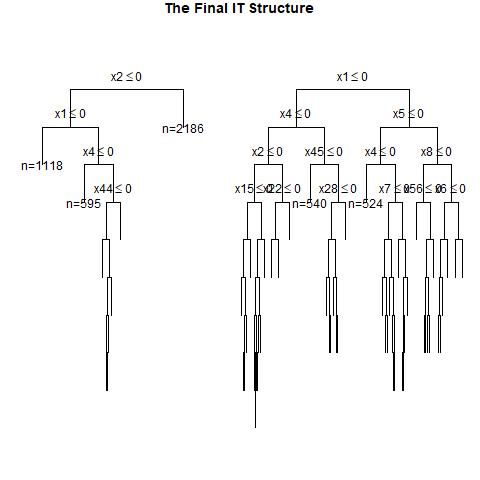

The table this chart was drawn from, first rows:
, x1, x2, x3, x4, x5, x6, x7, x8, x9, x10, x11, x12, x13, x14, x15, x16, x17, x18, x19, x20, x21, x22, x23
1, 0, 0, 1, 0, 1, 1, 1, 1, 1, 0, 0, 1, 1, 1, 1, 0, 1, 1, 1, 0, 1, 0, 1
2, 1, 1, 1, 1, 1, 1, 0, 0, 1, 1, 0, 1, 1, 1, 0, 1, 0, 0, 0, 1, 0, 1, 1
3, 0, 0, 1, 0, 0, 1, 1, 0, 1, 0, 1, 0, 0, 0, 1, 0, 0, 1, 1, 1, 0, 1, 1
4, 1, 0, 0, 0, 1, 1, 1, 1, 1, 1, 0, 0, 0, 1, 0, 1, 0, 0, 1, 1, 1, 1, 1
5, 1, 0, 0, 1, 1, 1, 1, 0, 1, 0, 0, 0, 1, 1, 1, 1, 1, 1, 1, 1, 0, 0, 0
6, 0, 0, 0, 0, 0, 1, 1, 0, 0, 0, 0, 1, 0, 0, 0, 1, 0, 1, 0, 0, 0, 0, 0
7, 1, 0, 1, 0, 1, 1, 1, 0, 1, 1, 1, 1, 0, 1, 0, 0, 0, 1, 0, 0, 0, 1, 1
8, 0, 0, 1, 1, 1, 1, 0, 0, 0, 0, 1, 0, 1, 0, 1, 0, 1, 0, 1, 0, 1, 1, 1
9, 0, 1, 0, 0, 1, 1, 0, 0, 1, 1, 0, 1, 0, 0, 0, 0, 1, 0, 1, 0, 1, 1, 1
10, 1, 1, 0, 1, 0, 1, 1, 0, 0, 1, 1, 0, 1, 1, 0, 0, 1, 1, 1, 0, 1, 1, 0
11, 1, 0, 1, 1, 1, 1, 0, 0, 1, 0, 0, 0, 1, 1, 0, 0, 0, 0, 0, 1, 0, 0, 1
12, 1, 1, 0, 1, 0, 1, 1, 1, 1, 1, 1, 0, 0, 0, 0, 0, 1, 0, 1, 1, 1, 0, 0
13, 1, 0, 0, 1, 0, 0, 0, 1, 0, 1, 0, 1, 0, 1, 0, 1, 0, 1, 1, 1, 1, 1, 0
14, 1, 1, 1, 0, 1, 0, 1, 1, 1, 0, 1, 0, 0, 0, 1, 1, 1, 1, 1, 1, 0, 0, 1
15, 0, 1, 0, 0, 0, 0, 0, 0, 1, 0, 1, 0, 1, 1, 0, 1, 0, 1, 1, 1, 1, 1, 0
16, 1, 0, 1, 0, 1, 1, 0, 0, 0, 1, 0, 1, 0, 0, 0, 0, 0, 0, 0, 1, 0, 0, 0
17, 0, 1, 1, 0, 1, 0, 1, 1, 1, 0, 1, 1, 1, 0, 0, 1, 0, 1, 1, 1, 1, 1, 0
18, 0, 1, 1, 0, 1, 1, 0, 1, 0, 1, 0, 1, 1, 0, 0, 0, 1, 0, 0, 1, 1, 0, 0
19, 0, 0, 0, 0, 0, 0, 1, 0, 1, 1, 1, 1, 0, 1, 1, 1, 1, 0, 1, 0, 0, 1, 1
20, 1, 0, 0, 0, 0, 1, 0, 0, 1, 0, 0, 0, 0, 0, 0, 0, 0, 0, 1, 1, 1, 1, 0
21, 0, 1, 0, 0, 0, 0, 1, 0, 0, 0, 1, 0, 1, 0, 1, 0, 1, 0, 0, 1, 1, 1, 1
22, 1, 0, 0, 0, 1, 0, 1, 1, 1, 0, 1, 1, 0, 0, 0, 1, 0, 0, 0, 1, 1, 0, 0
23, 0, 1, 0, 1, 0, 1, 0, 1, 0, 0, 0, 0, 1, 0, 0, 1, 1, 1, 0, 0, 1, 1, 1
24, 0, 1, 0, 1, 1, 1, 0, 1, 1, 0, 0, 1, 0, 0, 1, 1, 1, 0, 1, 0, 0, 0, 0
25, 0, 1, 1, 0, 1, 1, 1, 0, 0, 0, 0, 0, 1, 1, 0, 1, 1, 1, 0, 1, 0, 0, 0
26, 1, 0, 1, 0, 0, 1, 0, 0, 1, 1, 1, 1, 1, 1, 1, 1, 0, 1, 0, 1, 1, 0, 0
27, 1, 0, 0, 0, 1, 1, 0, 1, 1, 1, 1, 1, 0, 0, 0, 1, 0, 1, 0, 1, 0, 0, 0
28, 1, 1, 1, 0, 1, 1, 1, 1, 1, 1, 0, 1, 0, 0, 0, 0, 0, 0, 1, 1, 1, 0, 1
29, 1, 0, 1, 0, 0, 0, 1, 0, 0, 1, 0, 1, 1, 1, 1, 1, 1, 0, 1, 1, 0, 1, 0
30, 0, 1, 0, 1, 0, 1, 0, 0, 0, 0, 0, 1, 0, 0, 1, 0, 0, 1, 1, 1, 1, 1, 1
31, 1, 0, 0, 1, 0, 1, 1, 1, 0, 1, 0, 1, 1, 0, 1, 0, 0, 1, 1, 1, 1, 1, 1
32, 1, 0, 1, 0, 0, 0, 1, 0, 0, 1, 1, 0, 0, 0, 1, 1, 1, 1, 0, 0, 1, 0, 1
33, 0, 1, 0, 0, 1, 1, 0, 0, 0, 1, 1, 1, 0, 1, 1, 0, 0, 0, 0, 0, 1, 0, 0
34, 1, 1, 0, 0, 0, 0, 0, 1, 1, 1, 0, 0, 1, 0, 0, 0, 1, 0, 1, 0, 1, 0, 1
35, 0, 1, 0, 0, 1, 1, 0, 1, 0, 1, 0, 1, 1, 1, 0, 1, 1, 1, 1, 1, 0, 1, 1
36, 1, 0, 0, 1, 0, 1, 0, 0, 0, 0, 1, 0, 0, 1, 1, 0, 0, 1, 1, 1, 1, 0, 0
37, 0, 1, 1, 1, 0, 0, 0, 1, 1, 1, 1, 1, 1, 0, 1, 1, 0, 1, 0, 0, 0, 0, 0
38, 1, 0, 1, 1, 1, 0, 0, 0, 0, 1, 1, 0, 0, 1, 1, 1, 1, 1, 1, 0, 1, 1, 0
39, 1, 1, 1, 1, 1, 0, 0, 0, 0, 1, 1, 1, 1, 0, 1, 0, 0, 1, 0, 1, 0, 0, 0
40, 1, 0, 1, 1, 1, 0, 0, 0, 0, 0, 0, 1, 1, 0, 0, 0, 0, 0, 0, 1, 0, 1, 1
41, 1, 1, 1, 0, 1, 1, 1, 0, 1, 0, 0, 1, 0, 0, 0, 1, 1, 1, 1, 1, 0, 1, 1
42, 1, 0, 1, 0, 1, 0, 1, 0, 0, 0, 0, 0, 0, 0, 0, 0, 1, 0, 1, 1, 0, 1, 1
43, 0, 1, 1, 1, 1, 1, 1, 0, 0, 1, 0, 0, 0, 1, 1, 1, 0, 1, 0, 1, 1, 0, 0
44, 1, 0, 1, 1, 1, 0, 0, 1, 1, 1, 1, 1, 1, 0, 1, 0, 0, 0, 0, 1, 0, 0, 0
45, 1, 1, 1, 1, 1, 0, 0, 1, 1, 1, 0, 1, 1, 0, 0, 0, 1, 1, 1, 1, 0, 0, 1
46, 1, 0, 1, 0, 0, 1, 1, 1, 1, 1, 1, 0, 1, 0, 1, 1, 1, 0, 0, 1, 1, 0, 0
47, 1, 1, 1, 0, 1, 1, 0, 1, 1, 1, 1, 0, 0, 0, 0, 0, 0, 0, 1, 0, 1, 0, 0
48, 0, 1, 0, 1, 1, 0, 0, 0, 1, 0, 0, 0, 1, 1, 0, 0, 1, 0, 0, 1, 1, 0, 0
49, 0, 1, 1, 0, 0, 1, 1, 1, 1, 1, 0, 0, 1, 0, 0, 1, 1, 0, 1, 1, 0, 1, 1
50, 0, 1, 0, 0, 1, 1, 0, 1, 1, 0, 1, 1, 1, 0, 0, 1, 0, 1, 0, 0, 0, 1, 0
51, 0, 0, 0, 0, 1, 0, 0, 0, 1, 0, 1, 1, 0, 0, 1, 1, 0, 1, 0, 0, 1, 0, 0
52, 0, 1, 1, 0, 1, 1, 0, 0, 0, 1, 0, 1, 1, 1, 0, 1, 1, 0, 0, 1, 0, 1, 0
53, 1, 1, 0, 0, 0, 1, 1, 0, 0, 1, 0, 1, 0, 1, 0, 1, 1, 0, 0, 0, 0, 0, 1
54, 0, 0, 0, 1, 0, 1, 0, 1, 1, 0, 0, 1, 0, 0, 1, 0, 1, 0, 1, 1, 1, 0, 1
55, 0, 0, 0, 0, 1, 0, 1, 1, 1, 0, 1, 1, 0, 0, 1, 1, 0, 1, 0, 0, 0, 1, 1
56, 0, 1, 1, 1, 1, 1, 1, 0, 1, 0, 1, 1, 0, 1, 1, 0, 1, 1, 1, 0, 0, 1, 1
57, 1, 1, 1, 1, 1, 1, 0, 1, 1, 1, 0, 0, 1, 0, 1, 1, 1, 1, 1, 1, 0, 0, 1
58, 1, 1, 0, 0, 0, 1, 0, 0, 0, 1, 1, 1, 1, 1, 0, 1, 1, 0, 1, 0, 1, 0, 1
59, 1, 0, 0, 1, 1, 0, 0, 0, 1, 1, 1, 1, 1, 1, 1, 0, 0, 0, 0, 1, 0, 1, 1
60, 0, 1, 0, 0, 1, 1, 0, 0, 0, 0, 0, 0, 1, 0, 0, 0, 0, 1, 1, 0, 0, 1, 0
... 940 more rows
